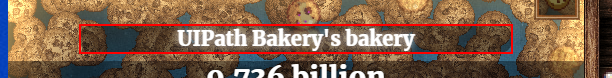
Task: A bot that plays Cookie Clicker
Workflow: Main

Step 1: click on the element

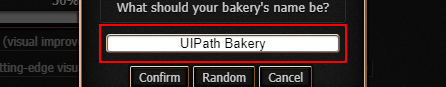
Step 2: type "UIPath" into the element

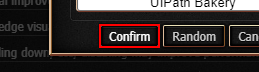
Step 3: click on the link

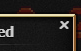
Step 4: find the element 'x'

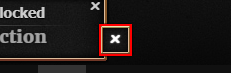
Step 5: find the element 'x'

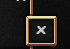
Step 6 [then]: click on the element 'x'

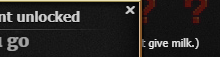
Step 7: click on the element 'x'

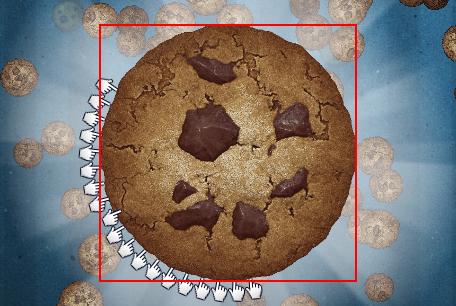
Step 8: find 'DIV  Product'

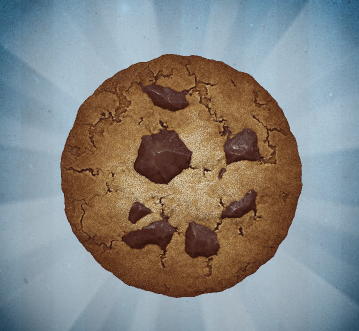
Step 9 [then]: click

Step 10: find 'DIV  Product' (same screen as step 8)

Step 11: find 'DIV  bigCookie' (same screen as step 8)

Step 12 [then]: click on 'DIV  bigCookie' (same screen as step 9)
